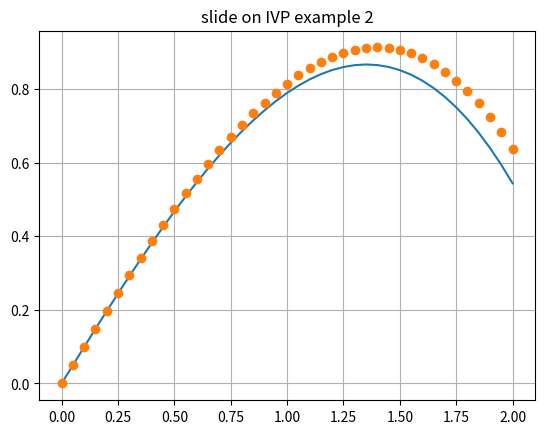

Generate this figure with matplotlib:
import numpy as np
import matplotlib.pyplot as plt


def euler_book(F, x, y, xStop, h):
    X = []
    Y = []
    X.append(x)
    Y.append(y)
    while x < xStop:
        h = min(h, xStop - x)
        y = y + h * F(x, y)
        x = x + h
        X.append(x)
        Y.append(y)
    return np.array(X), np .array(Y)


def F(x, y):
    F = np.zeros(2)
    F[0] = y[1]
    F[1] = -0.1 * y[1] - x
    return F


x = 0.0
xStop = 2.0
y = np.array([0.0, 1.0])
h = 0.05

X, Y = euler_book(F, x, y, xStop, h)
yExact = 100.0 * X - 5.0 * X ** 2 + 990.0 * (np.exp(-0.1 * X) - 1.0)

# a, a = 0 is a constant as we know f(a) = 0 and f'(a) = 1 ->  y is the numpy array containing those value
# Y[:, 1] : Y[:, 0] -> [f(x) for x in X] where f is unknown, Y[:, n] -> [f'prime at order n'(x) for x in X]
plt.plot(X, yExact, '-', X, Y[:, 0], 'o')
plt.grid(True)
plt.title('slide on IVP example 2')
plt.show()
